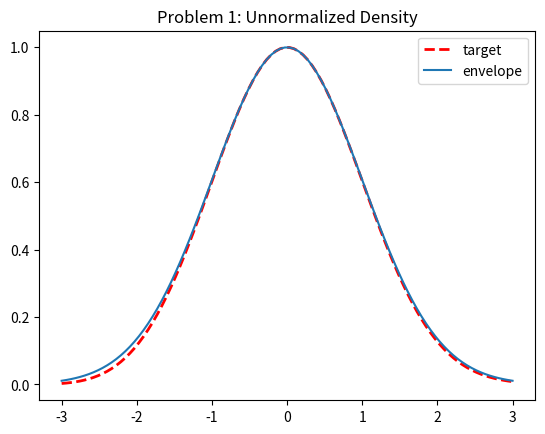
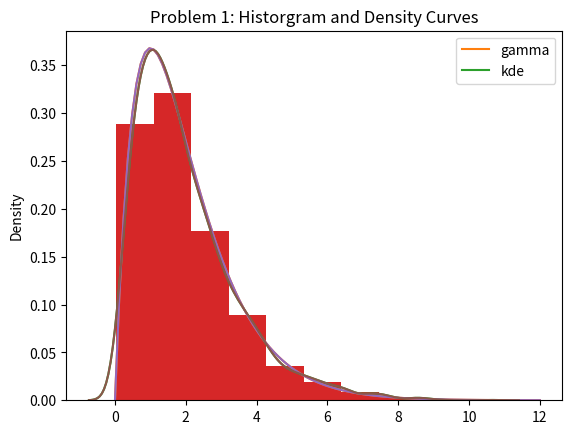
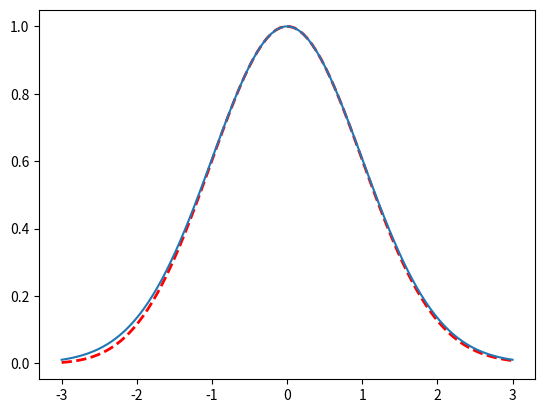
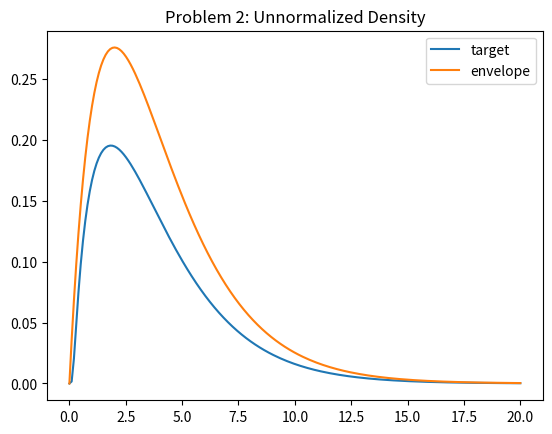
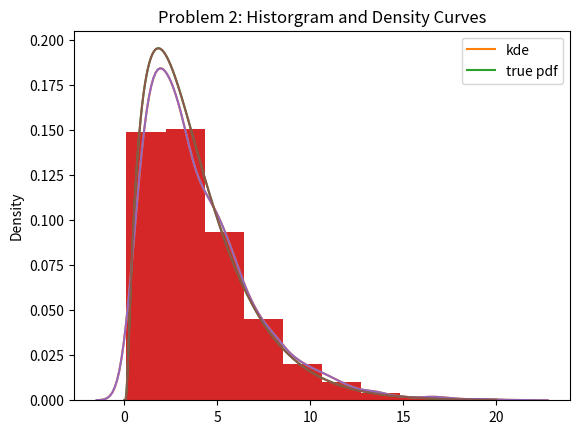

These figures' Python source, in order:
# -*- coding: utf-8 -*-
"""
Spyder Editor

This is a temporary script file.
"""

import numpy as np
import matplotlib.pyplot as plt
import scipy.stats as st
import seaborn as sns

r = 2
a = r-1/3
b = 1/np.sqrt(9*a)

def t(z):
    return a*(1+b*z)**3


def qOverE(Z):
    return np.exp(Z**2/2 + a*np.log(t(Z)/a)- t(Z)+a)

def q(z):
    return np.exp(a*np.log(t(z)/a)-t(z)+a)

def e(z):
    return np.exp(-z**2/2)

np.seterr(all="ignore")



accepted = []
k=0
while len(accepted)<5000:
    Z = np.random.randn()
    U = np.random.rand()
    
    if(U <= qOverE(Z) and t(Z)>0):
        accepted.append(t(Z))
    k+=1
    



print("The acceptance ratio for problem 1 is: ",5000/k)
##Problem 01 Plot01
xx = np.linspace(-3,3,100)
plt.plot(xx,q(xx),'r--',linewidth=2)
plt.plot(xx,e(xx))
plt.legend(["target","envelope"])
plt.title("Problem 1: Unnormalized Density")
##Problem 01 Plot02
plt.figure()
plt.hist(accepted, density=True)
xx = np.linspace(0,12,100)
plt.plot(xx,st.gamma.pdf(xx,r))
sns.distplot(accepted,kde=True,hist=False,label="data")
plt.legend(["gamma","kde"])
plt.title("Problem 1: Historgram and Density Curves")



print(5000/k)
plt.hist(accepted, density=True)
xx = np.linspace(0,12,100)
plt.plot(xx,st.gamma.pdf(xx,r))
sns.distplot(accepted,kde=True,hist=False)
plt.figure()
xx = np.linspace(-3,3,100)
plt.plot(xx,q(xx),'r--',linewidth=2)
plt.plot(xx,e(xx))
#xx = np.linspace(0,12,5000)
#sns.kdeplot(xx,accepted)


"""
Problem 02
"""

def q2(x):
    return (1/12)*(1+x)*np.exp(-(x-1)**2/(2*x))

def e2(x):
    return 1.5*st.gamma.pdf(x,2,scale=2)


##Problem 02 Plot01

plt.figure()
xx = np.linspace(0,20,200)
plt.plot(xx,q2(xx))
plt.plot(xx,1.5*st.gamma.pdf(xx,2,scale=2))

plt.legend(["target","envelope"])
plt.title("Problem 2: Unnormalized Density")

plt.figure()
#zz = f(xx)- 1.5*st.gamma.pdf(xx,2,scale=2)
accepted2 = []
k=0
while len(accepted2)<5000:
    Y = np.random.gamma(2,scale=2.1)
    U = np.random.rand()
    if(U<=q2(Y)/e2(Y)):
        accepted2.append(Y)
    k+=1


print("The acceptance ratio for problem 2 is: ",5000/k)
##Problem 02 Plot02
domain = np.linspace(0,20,500)
plt.hist(accepted2,density=True)
sns.distplot(accepted2,kde=True,hist=False,label="data")
plt.plot(domain,q2(domain))
plt.title("Problem 2: Historgram and Density Curves")
plt.legend(["kde","true pdf"])
print(5000/k)
domain = np.linspace(0,20,500)
plt.hist(accepted2,density=True)
sns.distplot(accepted2,kde=True,hist=False)
plt.plot(domain,q2(domain))

